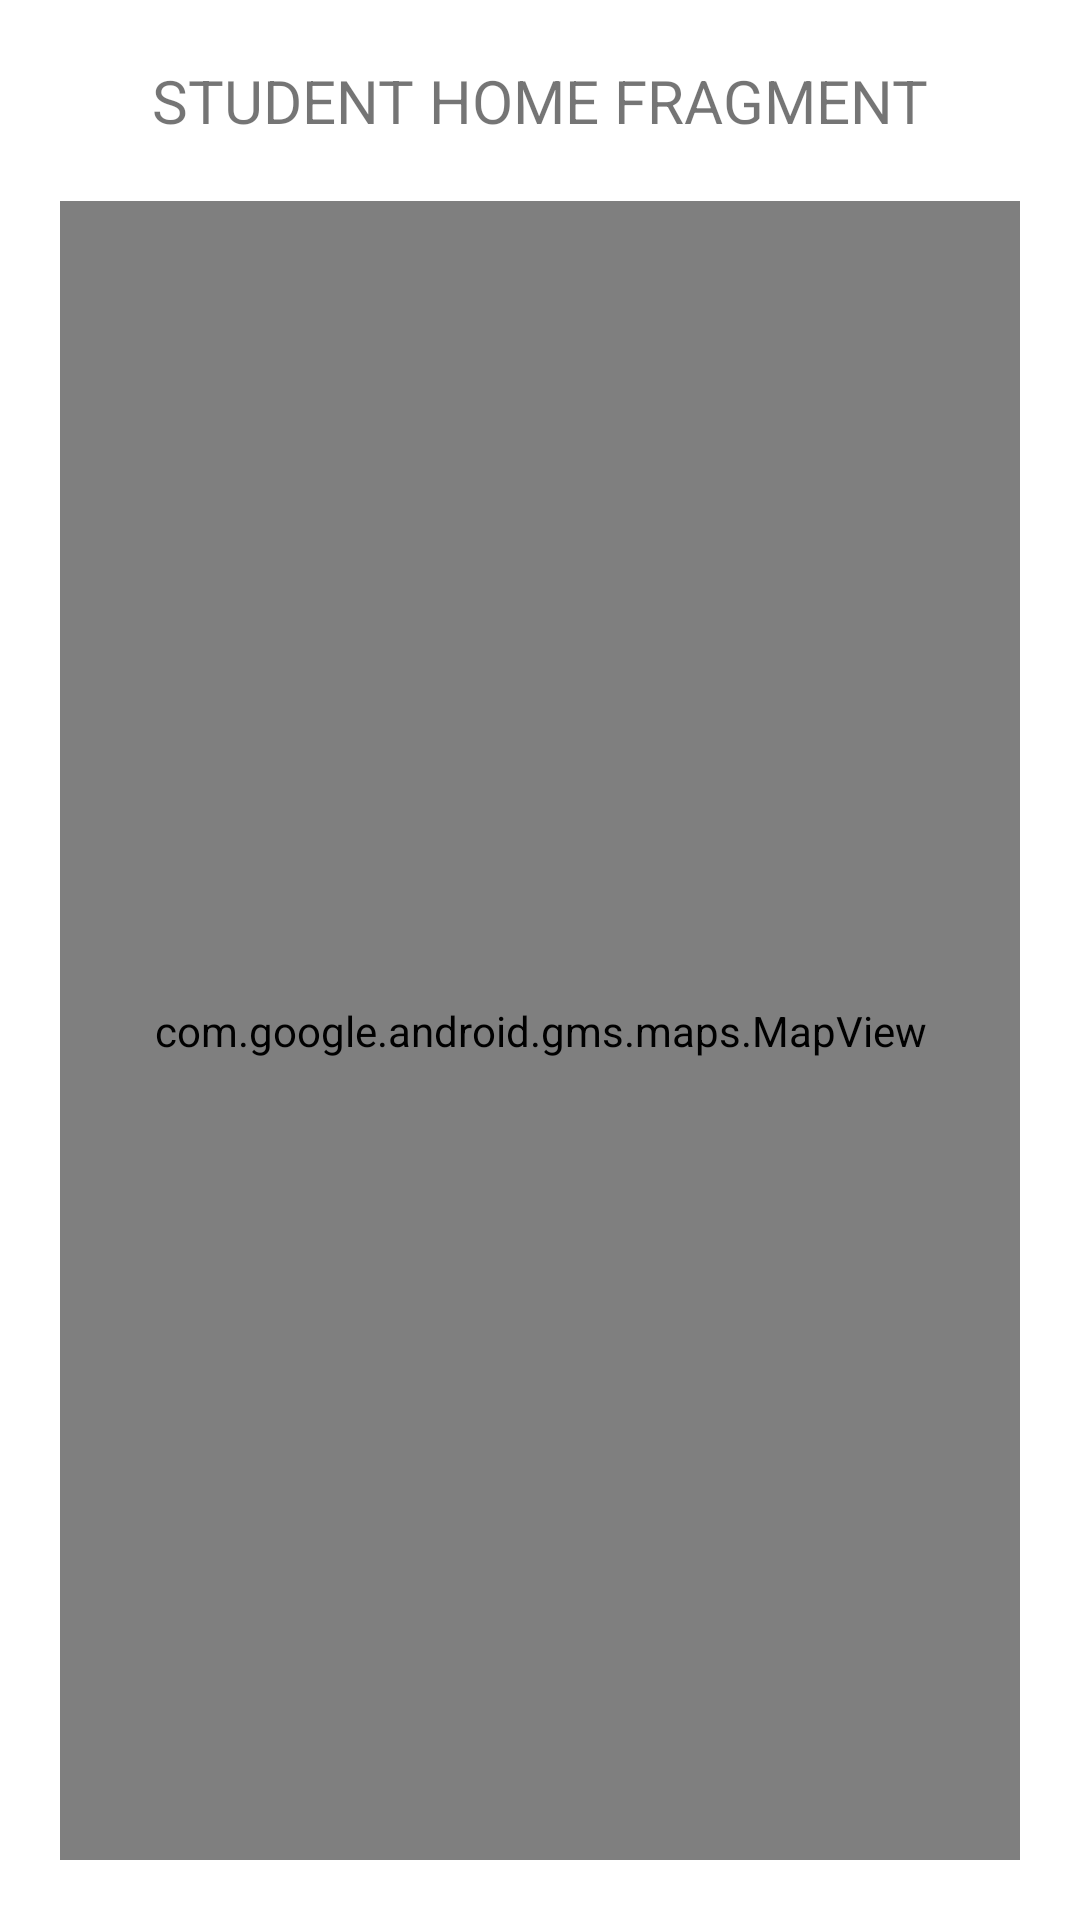

This screen was rendered from an Android layout file. Write that file and the resources it references.
<!-- AndroidManifest.xml: application theme Theme.AppSundo -->
<!-- res/layout/fragment_student_home.xml -->
<?xml version="1.0" encoding="utf-8"?>
<FrameLayout xmlns:android="http://schemas.android.com/apk/res/android"
    xmlns:tools="http://schemas.android.com/tools"
    android:layout_width="match_parent"
    android:layout_height="match_parent"
    tools:context=".StudentFragmentHome">

    <RelativeLayout
        android:layout_width="match_parent"
        android:layout_height="match_parent">

        <TextView
            android:id="@+id/mapTitle"
            android:layout_width="wrap_content"
            android:layout_height="wrap_content"
            android:text="STUDENT HOME FRAGMENT"
            android:textSize="20dp"
            android:layout_marginTop="20dp"
            android:layout_centerHorizontal="true"/>

        <com.google.android.gms.maps.MapView
            android:id="@+id/mapView"
            android:layout_below="@id/mapTitle"
            android:apiKey="AIzaSyAqm04uBwJCxGsXU7oP0Y_DgpzYiLiOCXA"
            android:layout_margin="20dp"
            android:layout_width="match_parent"
            android:layout_height="match_parent"
            android:layout_centerHorizontal="true"/>

    </RelativeLayout>

</FrameLayout>
<!-- resources referenced by this layout -->
<resources>
  <style name="Theme.AppSundo" parent="Theme.MaterialComponents.DayNight.NoActionBar">
          
          <item name="colorPrimary">@color/purple_500</item>
          <item name="colorPrimaryVariant">@color/purple_700</item>
          <item name="colorOnPrimary">@color/white</item>
          
          <item name="colorSecondary">@color/teal_200</item>
          <item name="colorSecondaryVariant">@color/teal_700</item>
          <item name="colorOnSecondary">@color/black</item>
          
          <item name="android:statusBarColor">?attr/colorPrimaryVariant</item>
          
      </style>
  <color name="purple_500">#FF6200EE</color>
  <color name="purple_700">#FF3700B3</color>
  <color name="white">#FFFFFFFF</color>
  <color name="teal_200">#FF03DAC5</color>
  <color name="teal_700">#FF018786</color>
  <color name="black">#FF000000</color>
</resources>
